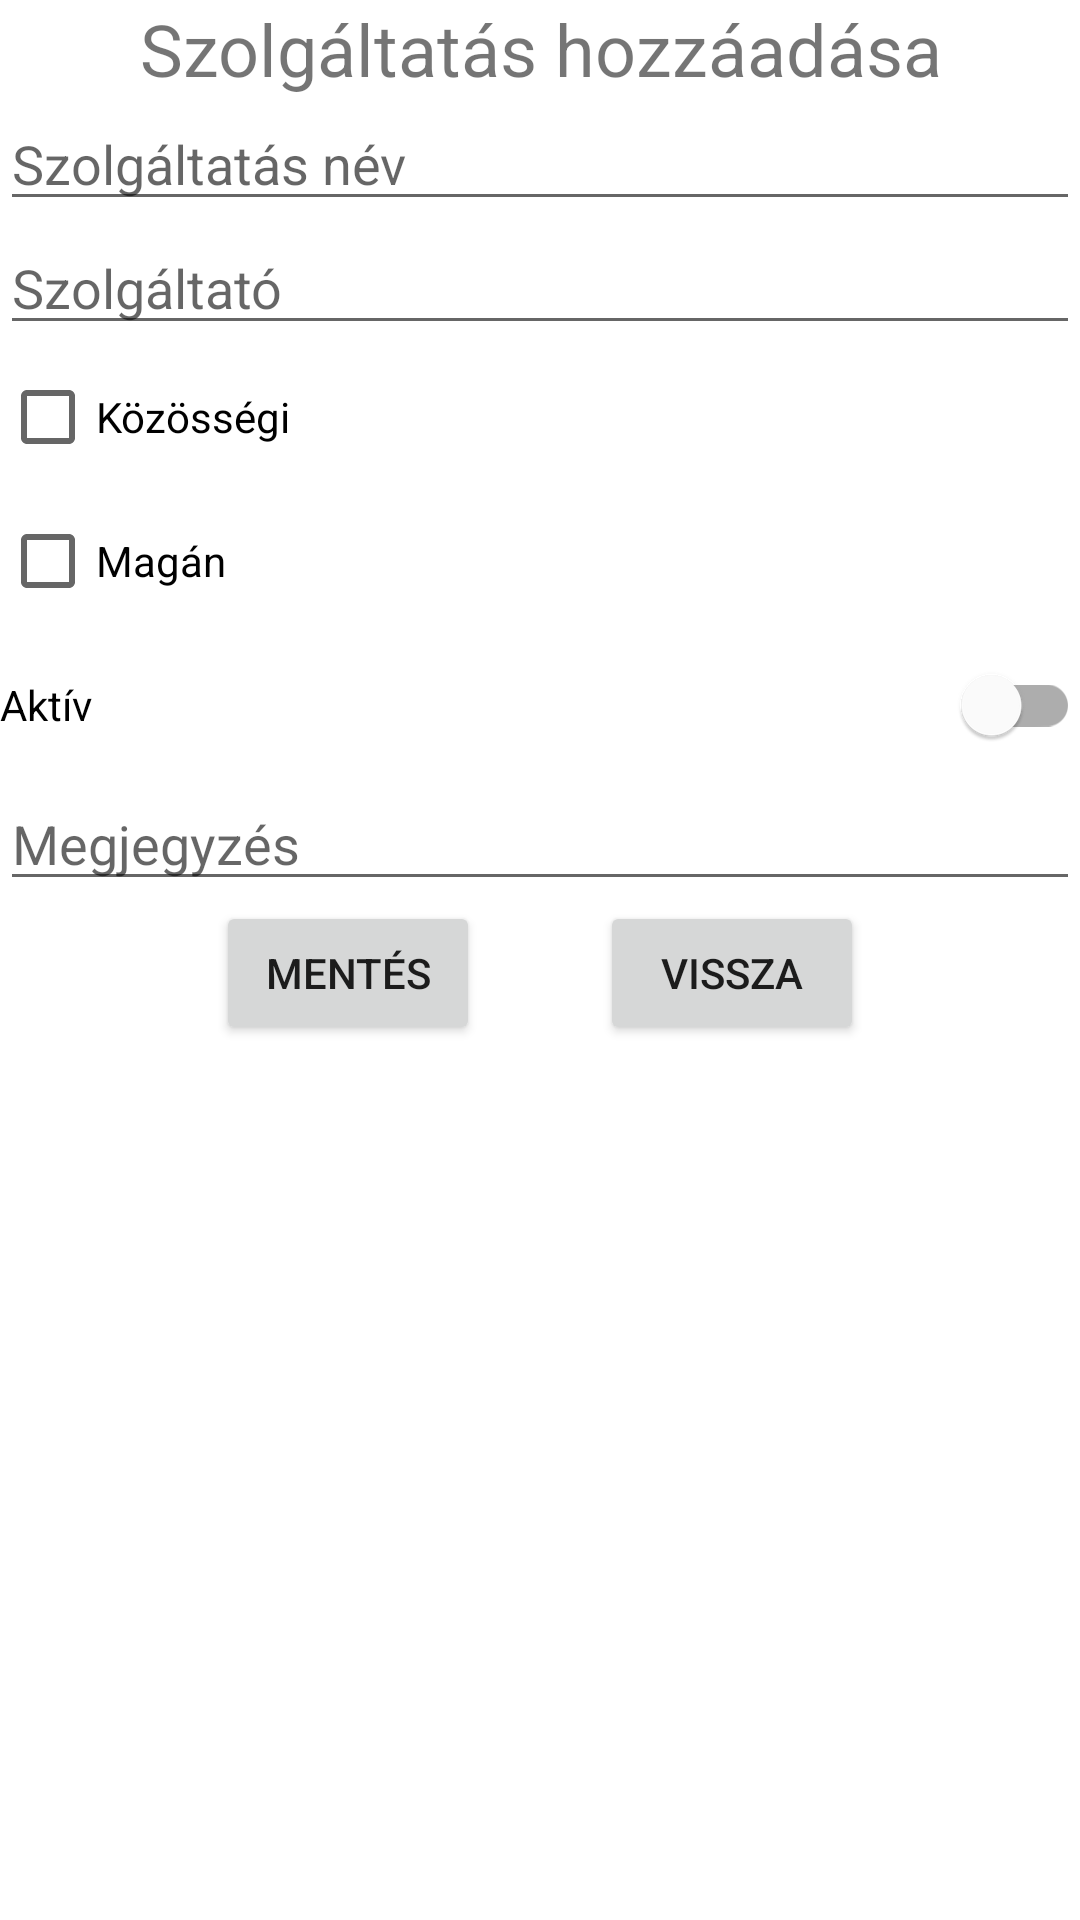

Reconstruct the res/layout file that produces this screen, plus the resources it refers to.
<!-- AndroidManifest.xml: application theme Theme.HealthcareService -->
<!-- res/layout/add_service_item.xml -->
<?xml version="1.0" encoding="utf-8"?>
<RelativeLayout xmlns:android="http://schemas.android.com/apk/res/android"
    xmlns:tools="http://schemas.android.com/tools"
    android:layout_width="match_parent"
    android:layout_height="match_parent"
    xmlns:app="http://schemas.android.com/apk/res-auto"
    tools:context=".ItemOperationActivity">

    <TextView
        android:id="@+id/createItem"
        android:layout_width="match_parent"
        android:layout_height="wrap_content"
        android:layout_marginTop="@dimen/default_margin"
        android:text="@string/add_item"
        android:textSize="24sp"
        android:layout_alignParentStart="true"
        android:layout_alignParentEnd="true"
        android:textAlignment="center"
        tools:ignore="RtlCompat" />

    <EditText
        android:id="@+id/serviceNameET"
        android:layout_width="match_parent"
        android:layout_height="wrap_content"
        android:layout_marginTop="@dimen/default_margin"
        android:layout_marginLeft="@dimen/default_margin"
        android:layout_marginRight="@dimen/default_margin"
        android:ems="10"
        android:hint="@string/service_name"
        android:inputType="text"
        android:layout_alignParentStart="true"
        android:layout_alignParentEnd="true"
        android:layout_below="@id/createItem"
        tools:ignore="RtlCompat" />

    <EditText
        android:id="@+id/serviceProviderET"
        android:layout_width="match_parent"
        android:layout_height="wrap_content"
        android:layout_marginTop="@dimen/default_margin"
        android:layout_marginLeft="@dimen/default_margin"
        android:layout_marginRight="@dimen/default_margin"
        android:ems="10"
        android:hint="@string/provider"
        android:inputType="text"
        android:layout_alignParentStart="true"
        android:layout_alignParentEnd="true"
        android:layout_below="@id/serviceNameET"
        tools:ignore="RtlCompat" />

    <CheckBox android:id="@+id/categoryPublicService"
        android:layout_width="match_parent"
        android:layout_height="wrap_content"
        android:layout_marginTop="@dimen/default_margin"
        android:layout_marginLeft="@dimen/default_margin"
        android:layout_marginRight="@dimen/default_margin"
        android:text="@string/communal"
        android:layout_below="@id/serviceProviderET" />

    <CheckBox android:id="@+id/categoryPrivateService"
        android:layout_width="match_parent"
        android:layout_marginTop="@dimen/default_margin"
        android:layout_marginLeft="@dimen/default_margin"
        android:layout_marginRight="@dimen/default_margin"
        android:layout_height="wrap_content"
        android:text="@string/private_service"
        android:layout_below="@id/categoryPublicService" />

    <com.google.android.material.switchmaterial.SwitchMaterial
        android:id="@+id/switchActive"
        android:layout_width="match_parent"
        android:layout_height="wrap_content"
        android:layout_below="@id/categoryPrivateService"
        android:layout_marginTop="@dimen/default_margin"
        app:backgroundTint="#ff1da1f2"
        android:layout_marginLeft="@dimen/default_margin"
        android:layout_marginRight="@dimen/default_margin"
        android:checked="false"
        android:text="@string/active"/>

    <EditText
        android:id="@+id/commentItem"
        android:layout_width="match_parent"
        android:layout_height="wrap_content"
        android:layout_marginTop="@dimen/default_margin"
        android:layout_marginLeft="@dimen/default_margin"
        android:layout_marginRight="@dimen/default_margin"
        android:ems="10"
        android:hint="@string/comment"
        android:inputType="text"
        android:layout_alignParentStart="true"
        android:layout_alignParentEnd="true"
        android:layout_below="@id/switchActive"
        tools:ignore="RtlCompat" />

    <LinearLayout
        android:layout_width="wrap_content"
        android:layout_height="wrap_content"
        android:orientation="horizontal"
        android:layout_below="@+id/commentItem"
        android:layout_marginTop="@dimen/default_margin"
        android:layout_centerHorizontal="true">

        <Button
            android:layout_width="wrap_content"
            android:layout_height="wrap_content"
            android:text="@string/save"
            android:onClick="create" />

        <Button
            android:layout_width="wrap_content"
            android:layout_height="wrap_content"
            android:layout_marginStart="40dp"
            android:text="@string/cancel"
            tools:ignore="RtlCompat"
            android:onClick="cancel"/>
    </LinearLayout>

</RelativeLayout>
<!-- resources referenced by this layout -->
<resources>
  <string name="active">Aktív</string>
  <string name="add_item">Szolgáltatás hozzáadása</string>
  <string name="cancel">Vissza</string>
  <string name="comment">Megjegyzés</string>
  <string name="communal">Közösségi</string>
  <string name="private_service">Magán</string>
  <string name="provider">Szolgáltató</string>
  <string name="save">Mentés</string>
  <string name="service_name">Szolgáltatás név</string>
  <style name="Theme.HealthcareService" parent="Theme.MaterialComponents.DayNight.DarkActionBar">
          
          <item name="colorPrimary">@color/purple_500</item>
          <item name="colorPrimaryVariant">@color/purple_700</item>
          <item name="colorOnPrimary">@color/white</item>
          
          <item name="colorSecondary">@color/teal_200</item>
          <item name="colorSecondaryVariant">@color/teal_700</item>
          <item name="colorOnSecondary">@color/black</item>
          
          <item name="android:statusBarColor" tools:targetApi="l">?attr/colorPrimaryVariant</item>
          
      </style>
  <color name="purple_500">#FF6200EE</color>
  <color name="purple_700">#FF3700B3</color>
  <color name="white">#FFFFFFFF</color>
  <color name="teal_200">#FF03DAC5</color>
  <color name="teal_700">#FF018786</color>
  <color name="black">#FF000000</color>
</resources>
